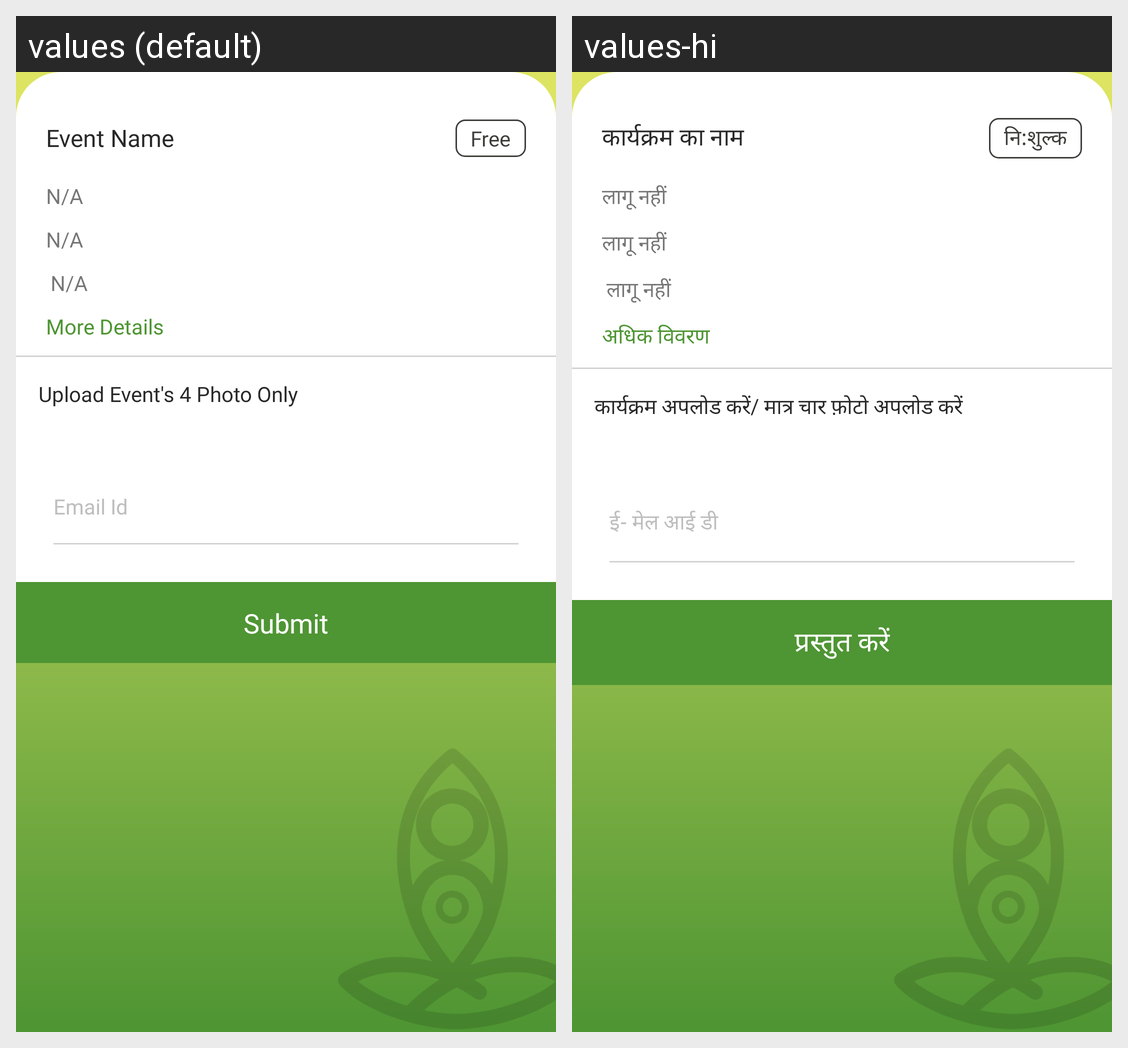

The same Android screen rendered under two of its app's locales, left to right. List the strings drawn on it with the default value and each locale's translation.
Android screen res/layout/my_event_past_details_layout.xml rendered under 2 locales, left to right: values (default), values-hi. Device: Nexus 5 (rendered at 1080×1920; each locale shown at half size, 540×960, under a caption strip naming it); theme AppTheme.
Strings drawn on this screen, with the default value and each locale's value (text and hints the layout hard-codes, and strings that could not be matched under every locale, appear in the picture but are not listed):

event_name
  values: Event Name
  values-hi: कार्यक्रम का नाम

free
  values: Free
  values-hi: नि:शुल्क

n_a
  values: N/A
  values-hi: लागू नहीं

more_details
  values: More Details
  values-hi: अधिक विवरण

upload_event_s_4_photo_only
  values: Upload Event's 4 Photo Only
  values-hi: कार्यक्रम अपलोड करें/ मात्र चार फ़ोटो अपलोड करें

submit
  values: Submit
  values-hi: प्रस्‍तुत करें

email_id
  values: Email Id
  values-hi: ई- मेल आई डी
